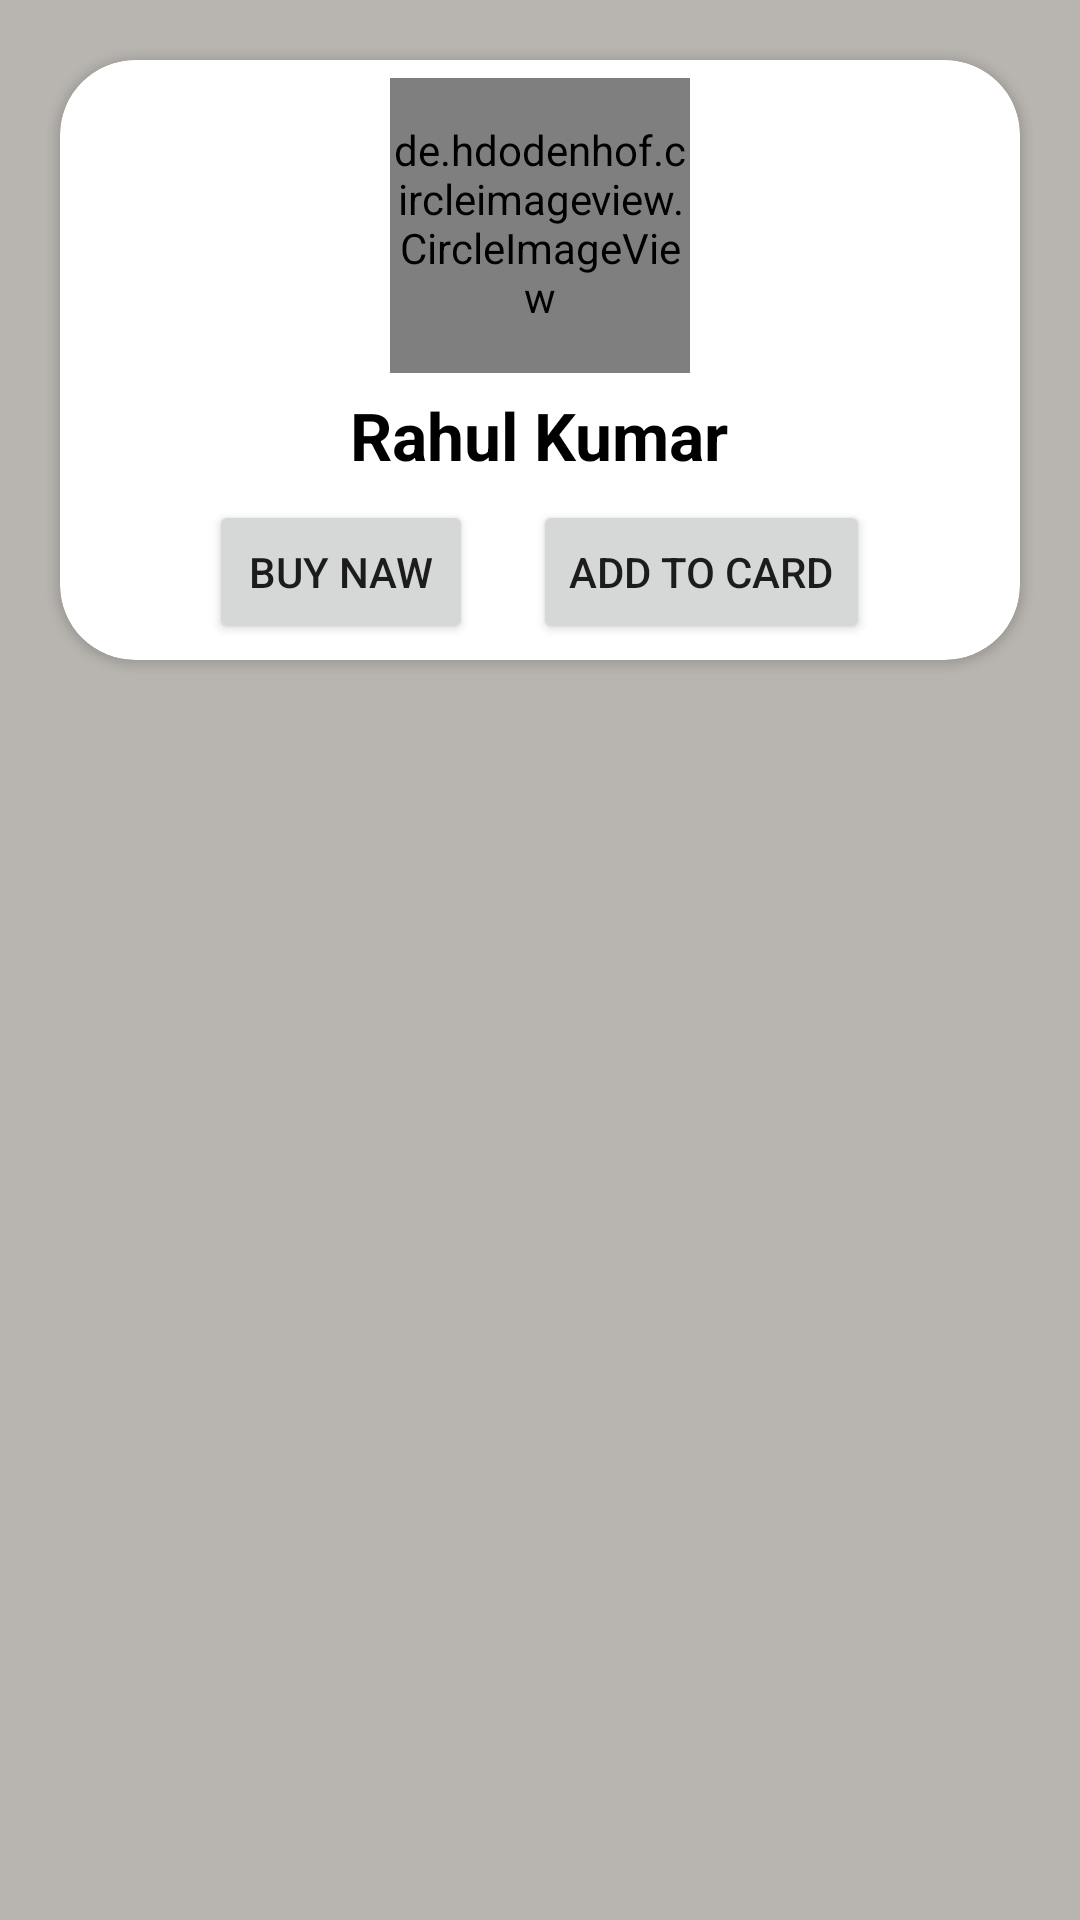

Here is an Android app screen rendered from its layout file. Give the layout XML and the strings, colors and styles it references.
<!-- AndroidManifest.xml: application theme Theme.Card_Design -->
<!-- res/layout/activity_main.xml -->
<?xml version="1.0" encoding="utf-8"?>
<LinearLayout
    xmlns:android="http://schemas.android.com/apk/res/android"
    xmlns:app="http://schemas.android.com/apk/res-auto"
    xmlns:tools="http://schemas.android.com/tools"
    android:layout_width="match_parent"
    android:layout_height="match_parent"
    android:orientation="vertical"
    tools:menu="@menu/menu_example"
    android:padding="10dp"
    android:background="#B8B5B0"
    tools:context=".MainActivity">
    
    <androidx.cardview.widget.CardView
        android:layout_width="match_parent"
        android:layout_height="200dp"
        app:cardCornerRadius="25dp"
        android:elevation="10dp"
        android:layout_margin="10dp"
        app:cardMaxElevation="12dp"
        app:cardPreventCornerOverlap="true"
        >
        <LinearLayout
            android:layout_width="match_parent"
            android:layout_height="match_parent"
            android:orientation="vertical"
            android:padding="6dp"
            android:gravity="center"
            >
            <de.hdodenhof.circleimageview.CircleImageView
                xmlns:app="http://schemas.android.com/apk/res-auto"
                android:id="@+id/profile_image"
                android:layout_width="100dp"
                android:layout_height="100dp"
                android:src="@drawable/avatar1"/>
            <TextView
                android:layout_width="wrap_content"
                android:layout_height="wrap_content"
                android:text="Rahul Kumar"
                android:textColor="@color/black"
                android:textSize="22sp"
                android:textStyle="bold"
                android:layout_marginTop="6dp"
                />
            <LinearLayout
                android:layout_width="match_parent"
                android:layout_height="50dp"
                android:orientation="horizontal"
                android:gravity="center"
                android:layout_marginTop="6dp"
                >
                <Button
                    android:layout_width="wrap_content"
                    android:layout_height="wrap_content"
                    android:text="Buy Naw"
                    android:layout_marginRight="10dp"/>
                <Button
                    android:layout_width="wrap_content"
                    android:layout_height="wrap_content"
                    android:text="Add to Card"
                    android:layout_marginLeft="10dp"/>

            </LinearLayout>

        </LinearLayout>
    </androidx.cardview.widget.CardView>
</LinearLayout>
<!-- resources referenced by this layout -->
<resources>
  <style name="Theme.Card_Design" parent="Theme.MaterialComponents.DayNight.DarkActionBar">
          
          <item name="colorPrimary">@color/purple_500</item>
          <item name="colorPrimaryVariant">@color/purple_700</item>
          <item name="colorOnPrimary">@color/white</item>
          
          <item name="colorSecondary">@color/teal_200</item>
          <item name="colorSecondaryVariant">@color/teal_700</item>
          <item name="colorOnSecondary">@color/black</item>
          
          <item name="android:statusBarColor">?attr/colorPrimaryVariant</item>
          
      </style>
  <!-- not gathered from this repository: default colours our renderer supplied (Android Studio template values) -->
  <color name="purple_500">#FF6200EE</color>
  <color name="purple_700">#FF3700B3</color>
  <color name="teal_200">#FF03DAC5</color>
  <color name="teal_700">#FF018786</color>
  <color name="black">#FF000000</color>
  <color name="white">#FFFFFFFF</color>
</resources>
